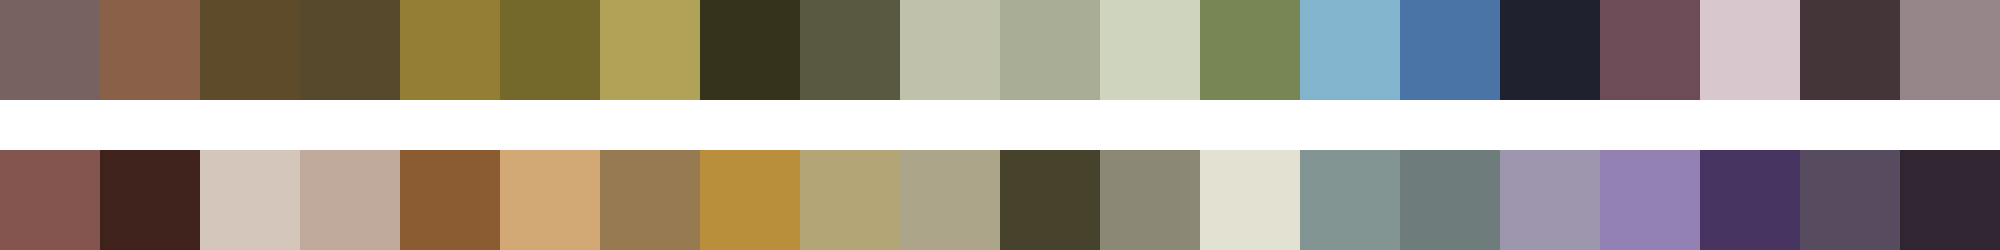

Source data for this figure (header and first rows):
#786261	#896048	#5e4b29	#56492c	#947e33	#74682a	#b0a357	#35331c	#595841	#bfc1aa	#a9ad96	#ced4be	#788653	#82b5cd	#4a74a6	#1f212f	#6d4c57	#d8c7cc	#433538	#968689
#84544e	#3e221b	#d5c6bc	#c0aa9b	#8b5c32	#d2a974	#987a52	#ba8f3b	#b3a575	#ada589	#47422c	#8b8876	#e2e1d2	#839592	#6e7c7c	#9e95ae	#9381b3	#483460	#574b5f	#312531
